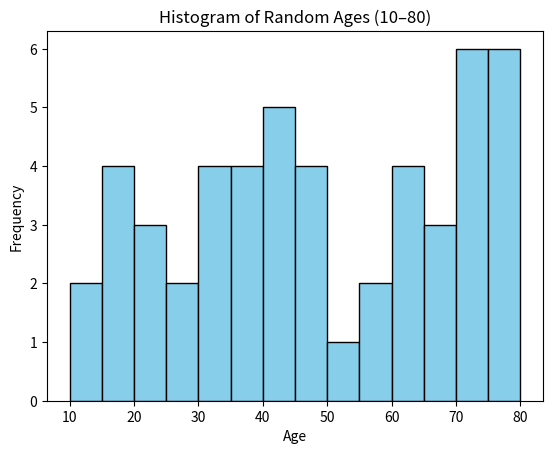

Python code for this plot:
import matplotlib.pyplot as plt
import numpy as np

# Generate 50 random ages between 10 and 80
ages = np.random.randint(10, 81, size=50)

# Plot histogram with bin size = 5
plt.hist(ages, bins=range(10, 85, 5), color="skyblue", edgecolor="black")
plt.xlabel("Age")
plt.ylabel("Frequency")
plt.title("Histogram of Random Ages (10–80)")
plt.show()
